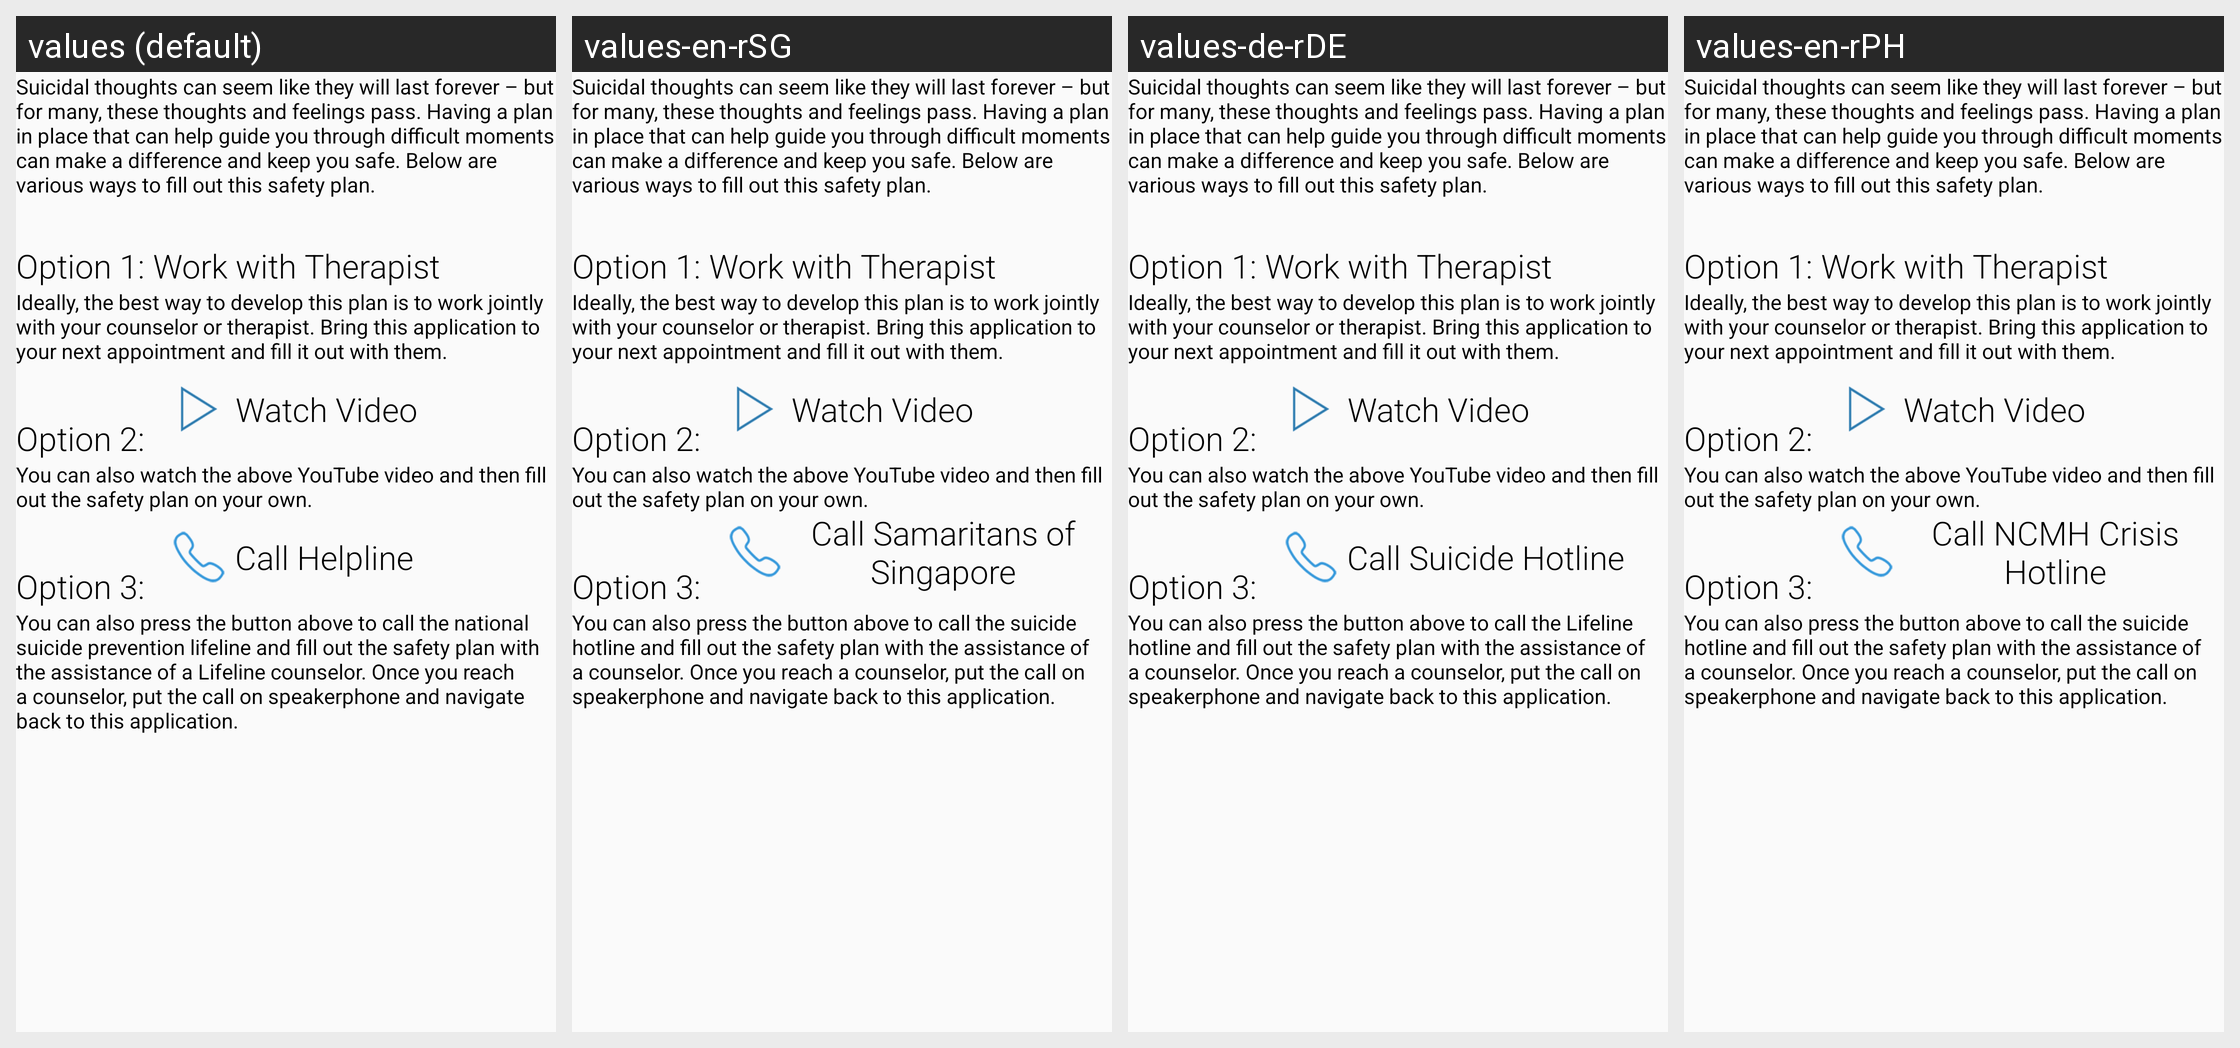

Here is an Android app screen in its default locale and in the app's own translations. Write out the translated-string differences for the strings that appear on this screen.
Android screen res/layout/activity_instructions.xml rendered under 4 locales, left to right: values (default), values-en-rSG, values-de-rDE, values-en-rPH. Device: Nexus 5 (rendered at 1080×1920; each locale shown at half size, 540×960, under a caption strip naming it); theme Theme.MyMaterialTheme.
Other locales in the repository, not shown: values-en-rAU, values-en-rCA, values-en-rGB, values-en-rIE, values-en-rIN, values-en-rNZ, values-en-rZA, values-nl-rNL, values-sv-rSE.
Strings drawn on this screen, with the default value and each locale's value (text and hints the layout hard-codes, and strings that could not be matched under every locale, appear in the picture but are not listed):

instructionoptions
  values: Suicidal thoughts can seem like they will last forever – but for many, these thoughts and feelings pass. Having a plan in place that can help guide you through difficult moments can make a difference and keep you safe. Below are various ways to fill out this safety plan.
  values-en-rSG: Suicidal thoughts can seem like they will last forever – but for many, these thoughts and feelings pass. Having a plan in place that can help guide you through difficult moments can make a difference and keep you safe. Below are various ways to fill out this safety plan.  [not translated; the default value is used]
  values-de-rDE: Suicidal thoughts can seem like they will last forever – but for many, these thoughts and feelings pass. Having a plan in place that can help guide you through difficult moments can make a difference and keep you safe. Below are various ways to fill out this safety plan.  [not translated; the default value is used]
  values-en-rPH: Suicidal thoughts can seem like they will last forever – but for many, these thoughts and feelings pass. Having a plan in place that can help guide you through difficult moments can make a difference and keep you safe. Below are various ways to fill out this safety plan.  [not translated; the default value is used]

option1
  values: Option 1: Work with Therapist
  values-en-rSG: Option 1: Work with Therapist  [not translated; the default value is used]
  values-de-rDE: Option 1: Work with Therapist  [not translated; the default value is used]
  values-en-rPH: Option 1: Work with Therapist  [not translated; the default value is used]

option1description
  values: Ideally, the best way to develop this plan is to work jointly with your counselor or therapist. Bring this application to your next appointment and fill it out with them.
  values-en-rSG: Ideally, the best way to develop this plan is to work jointly with your counselor or therapist. Bring this application to your next appointment and fill it out with them.  [not translated; the default value is used]
  values-de-rDE: Ideally, the best way to develop this plan is to work jointly with your counselor or therapist. Bring this application to your next appointment and fill it out with them.  [not translated; the default value is used]
  values-en-rPH: Ideally, the best way to develop this plan is to work jointly with your counselor or therapist. Bring this application to your next appointment and fill it out with them.  [not translated; the default value is used]

option3
  values: Option 2:
  values-en-rSG: Option 2:  [not translated; the default value is used]
  values-de-rDE: Option 2:  [not translated; the default value is used]
  values-en-rPH: Option 2:  [not translated; the default value is used]

watchvideo
  values: Watch Video
  values-en-rSG: Watch Video  [not translated; the default value is used]
  values-de-rDE: Watch Video  [not translated; the default value is used]
  values-en-rPH: Watch Video  [not translated; the default value is used]

option3description
  values: You can also watch the above YouTube video and then fill out the safety plan on your own.
  values-en-rSG: You can also watch the above YouTube video and then fill out the safety plan on your own.  [not translated; the default value is used]
  values-de-rDE: You can also watch the above YouTube video and then fill out the safety plan on your own.  [not translated; the default value is used]
  values-en-rPH: You can also watch the above YouTube video and then fill out the safety plan on your own.  [not translated; the default value is used]

option2
  values: Option 3:
  values-en-rSG: Option 3:  [not translated; the default value is used]
  values-de-rDE: Option 3:  [not translated; the default value is used]
  values-en-rPH: Option 3:  [not translated; the default value is used]

callhelpline
  values: Call Helpline
  values-en-rSG: Call Samaritans of Singapore
  values-de-rDE: Call Suicide Hotline
  values-en-rPH: Call NCMH Crisis Hotline

option2description
  values: You can also press the button above to call the national suicide prevention lifeline and fill out the safety plan with the assistance of a Lifeline counselor. Once you reach a counselor, put the call on speakerphone and navigate back to this application.
  values-en-rSG: You can also press the button above to call the suicide hotline and fill out the safety plan with the assistance of a counselor. Once you reach a counselor, put the call on speakerphone and navigate back to this application.
  values-de-rDE: You can also press the button above to call the Lifeline hotline and fill out the safety plan with the assistance of a counselor. Once you reach a counselor, put the call on speakerphone and navigate back to this application.
  values-en-rPH: You can also press the button above to call the suicide hotline and fill out the safety plan with the assistance of a counselor. Once you reach a counselor, put the call on speakerphone and navigate back to this application.
